Run: headless pygame with SDL's dummy video driver; simulated clock (each Clock.tick advances the game by its frame time, no real sleeping); random seed 0; keys injected as events and as key.get_pressed() state; no mouse input.
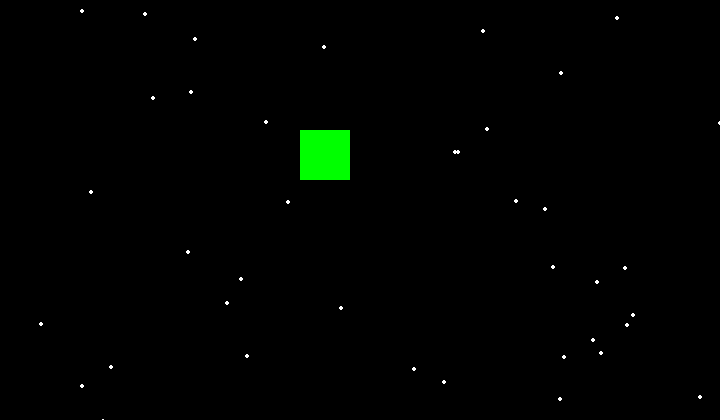
Frame 1 of 4 · flips 1–60 · no input
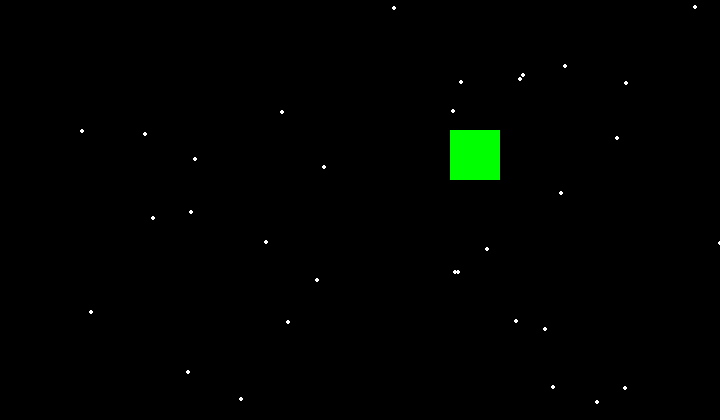
Frame 2 of 4 · flips 61–180 · tapped SPACE, RETURN · held RIGHT (→), D
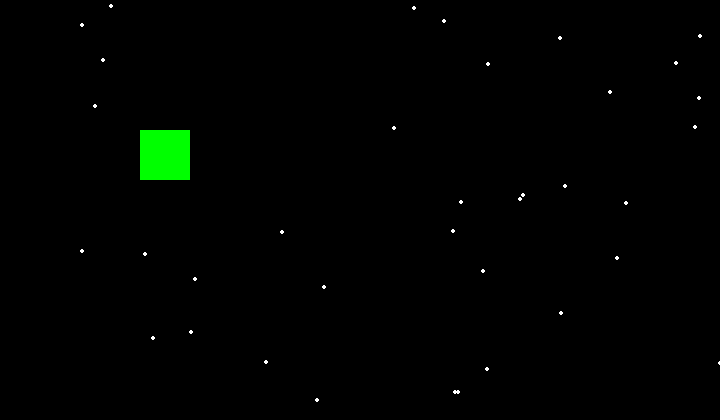
Frame 3 of 4 · flips 181–300 · held DOWN (↓), S
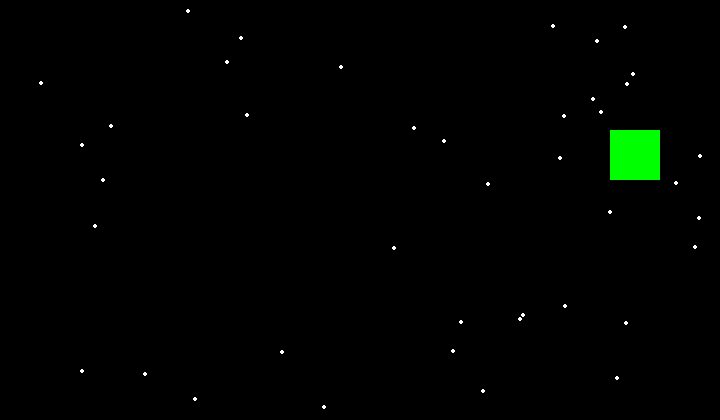
Frame 4 of 4 · flips 301–420 · held LEFT (←), A, UP (↑), W

The pygame program that drew these frames:

import random
import pygame

# pygame setup
pygame.init()
screen = pygame.display.set_mode((720, 420))
clock = pygame.time.Clock()
running = True

# Coordenadas del cuadrado y velocidad (fuera del loop)
card_y = 130
card_x = 0
card_size = 50
speed_y = 5

coor_list = []

for i in  range(60):
    x = random.randint(0, 800)
    y = random.randint(0, 600)
    coor_list.append([x, y])

while running:
    for event in pygame.event.get():
        if event.type == pygame.QUIT:
            running = False

    screen.fill("black")


    for coord in coor_list:
        x = coord[0]
        y = coord[1]
        pygame.draw.circle(screen, "white", (x, y), 2)
        coord[1] += 1 ## animación
        if coord[1] > 600: ## bucle de animación
            coord[1] = 0

    # Actualiza la posición vertical
    card_x += speed_y
    if card_x > 720 - card_size or card_x < 0:
        speed_y *= -1

    # Dibuja las filas de cuadrados
    for x in range(0, 750, 100):
        pygame.draw.rect(screen, "green", pygame.Rect(card_x, card_y, card_size, card_size))

    pygame.display.flip()
    clock.tick(60)

pygame.quit()
